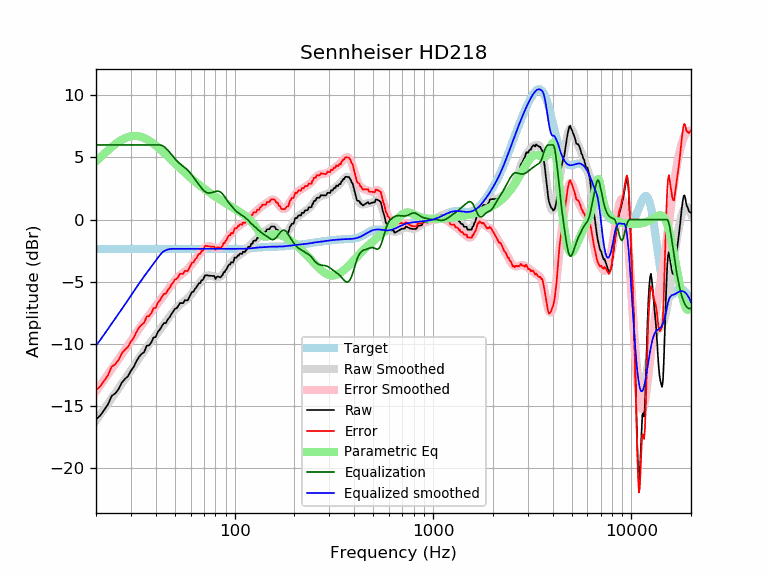

The table this chart was drawn from, first rows:
frequency, raw, error, smoothed, error_smoothed, equalization, parametric_eq, equalized_raw, equalized_smoothed, target
20, -16.07, -13.71, -16.15, -13.80, 6.00, 4.68, -10.07, -10.15, -2.35
21, -15.75, -13.40, -15.68, -13.33, 6.00, 4.99, -9.75, -9.68, -2.35
22, -15.30, -12.95, -15.22, -12.87, 6.00, 5.30, -9.30, -9.22, -2.35
23, -14.85, -12.49, -14.78, -12.43, 6.00, 5.58, -8.85, -8.78, -2.35
24, -14.17, -11.81, -14.36, -12.01, 6.00, 5.83, -8.17, -8.36, -2.35
25, -13.98, -11.62, -13.95, -11.60, 6.00, 6.06, -7.98, -7.95, -2.35
26, -13.63, -11.28, -13.56, -11.21, 6.00, 6.26, -7.63, -7.56, -2.35
27, -13.09, -10.74, -13.18, -10.83, 6.00, 6.42, -7.09, -7.18, -2.35
28, -12.81, -10.45, -12.82, -10.47, 6.00, 6.55, -6.81, -6.82, -2.35
29, -12.58, -10.23, -12.46, -10.11, 6.00, 6.64, -6.58, -6.46, -2.35
30, -12.15, -9.80, -12.11, -9.76, 6.00, 6.70, -6.15, -6.11, -2.35
31, -11.84, -9.49, -11.77, -9.42, 6.00, 6.72, -5.84, -5.77, -2.35
32, -11.38, -9.03, -11.44, -9.09, 6.00, 6.72, -5.38, -5.44, -2.35
33, -11.01, -8.66, -11.13, -8.78, 6.00, 6.69, -5.01, -5.13, -2.35
34, -10.80, -8.44, -10.83, -8.48, 6.00, 6.63, -4.80, -4.83, -2.35
35, -10.64, -8.29, -10.55, -8.20, 6.00, 6.55, -4.64, -4.55, -2.35
36, -10.14, -7.79, -10.28, -7.93, 6.00, 6.46, -4.14, -4.28, -2.35
37, -10.11, -7.76, -10.03, -7.68, 6.00, 6.35, -4.11, -4.03, -2.35
38, -9.87, -7.52, -9.78, -7.43, 6.00, 6.23, -3.87, -3.78, -2.35
39, -9.47, -7.12, -9.54, -7.19, 6.00, 6.09, -3.47, -3.54, -2.35
40, -9.44, -7.09, -9.31, -6.95, 6.00, 5.96, -3.44, -3.31, -2.35
41, -9.02, -6.67, -9.07, -6.72, 6.00, 5.81, -3.02, -3.07, -2.35
42, -8.84, -6.48, -8.85, -6.49, 6.00, 5.67, -2.84, -2.85, -2.35
43, -8.55, -6.20, -8.62, -6.27, 5.96, 5.52, -2.59, -2.67, -2.35
44, -8.32, -5.97, -8.41, -6.05, 5.87, 5.37, -2.45, -2.54, -2.35
45, -8.31, -5.96, -8.19, -5.84, 5.74, 5.23, -2.58, -2.46, -2.35
46, -8.02, -5.67, -7.99, -5.64, 5.58, 5.08, -2.44, -2.40, -2.35
47, -7.85, -5.50, -7.79, -5.43, 5.42, 4.94, -2.44, -2.37, -2.35
48, -7.58, -5.23, -7.59, -5.24, 5.24, 4.80, -2.34, -2.35, -2.35
49, -7.39, -5.04, -7.41, -5.06, 5.06, 4.66, -2.34, -2.35, -2.35
50, -7.16, -4.81, -7.24, -4.89, 4.89, 4.52, -2.28, -2.35, -2.35
51, -7.12, -4.77, -7.09, -4.73, 4.73, 4.39, -2.38, -2.35, -2.35
52, -6.94, -4.58, -6.95, -4.60, 4.60, 4.26, -2.34, -2.35, -2.35
53, -6.71, -4.36, -6.84, -4.48, 4.48, 4.13, -2.23, -2.35, -2.35
54, -6.71, -4.36, -6.73, -4.38, 4.38, 4.01, -2.33, -2.35, -2.35
55, -6.71, -4.36, -6.64, -4.28, 4.28, 3.90, -2.43, -2.35, -2.35
56, -6.48, -4.13, -6.54, -4.19, 4.19, 3.78, -2.30, -2.35, -2.35
57, -6.48, -4.13, -6.44, -4.09, 4.09, 3.67, -2.40, -2.35, -2.35
58, -6.48, -4.13, -6.33, -3.97, 3.97, 3.56, -2.51, -2.35, -2.35
59, -6.26, -3.91, -6.20, -3.85, 3.85, 3.46, -2.41, -2.35, -2.35
60, -6.04, -3.68, -6.06, -3.71, 3.71, 3.36, -2.33, -2.35, -2.35
61, -5.80, -3.45, -5.92, -3.56, 3.56, 3.26, -2.24, -2.35, -2.35
62, -5.80, -3.45, -5.76, -3.41, 3.41, 3.16, -2.39, -2.35, -2.35
63, -5.57, -3.22, -5.61, -3.25, 3.25, 3.07, -2.32, -2.35, -2.35
64, -5.47, -3.12, -5.45, -3.10, 3.10, 2.98, -2.37, -2.35, -2.35
65, -5.29, -2.94, -5.30, -2.95, 2.95, 2.89, -2.34, -2.35, -2.35
66, -5.11, -2.76, -5.16, -2.81, 2.81, 2.81, -2.30, -2.35, -2.35
67, -5.11, -2.76, -5.02, -2.67, 2.67, 2.73, -2.44, -2.35, -2.35
68, -4.88, -2.53, -4.89, -2.54, 2.54, 2.65, -2.34, -2.35, -2.35
69, -4.87, -2.51, -4.78, -2.43, 2.43, 2.57, -2.44, -2.35, -2.35
70, -4.67, -2.32, -4.68, -2.33, 2.33, 2.50, -2.35, -2.35, -2.35
71, -4.46, -2.11, -4.60, -2.24, 2.24, 2.42, -2.21, -2.35, -2.35
72, -4.47, -2.12, -4.54, -2.19, 2.19, 2.35, -2.29, -2.35, -2.35
73, -4.49, -2.14, -4.50, -2.15, 2.15, 2.28, -2.34, -2.35, -2.35
74, -4.50, -2.15, -4.49, -2.13, 2.13, 2.22, -2.37, -2.35, -2.35
75, -4.51, -2.16, -4.49, -2.14, 2.14, 2.15, -2.38, -2.35, -2.35
76, -4.52, -2.17, -4.51, -2.15, 2.15, 2.09, -2.37, -2.35, -2.35
77, -4.53, -2.17, -4.53, -2.18, 2.18, 2.02, -2.35, -2.35, -2.35
78, -4.53, -2.18, -4.56, -2.21, 2.21, 1.96, -2.32, -2.35, -2.35
79, -4.53, -2.18, -4.59, -2.24, 2.24, 1.91, -2.29, -2.35, -2.35
... 553 more rows
